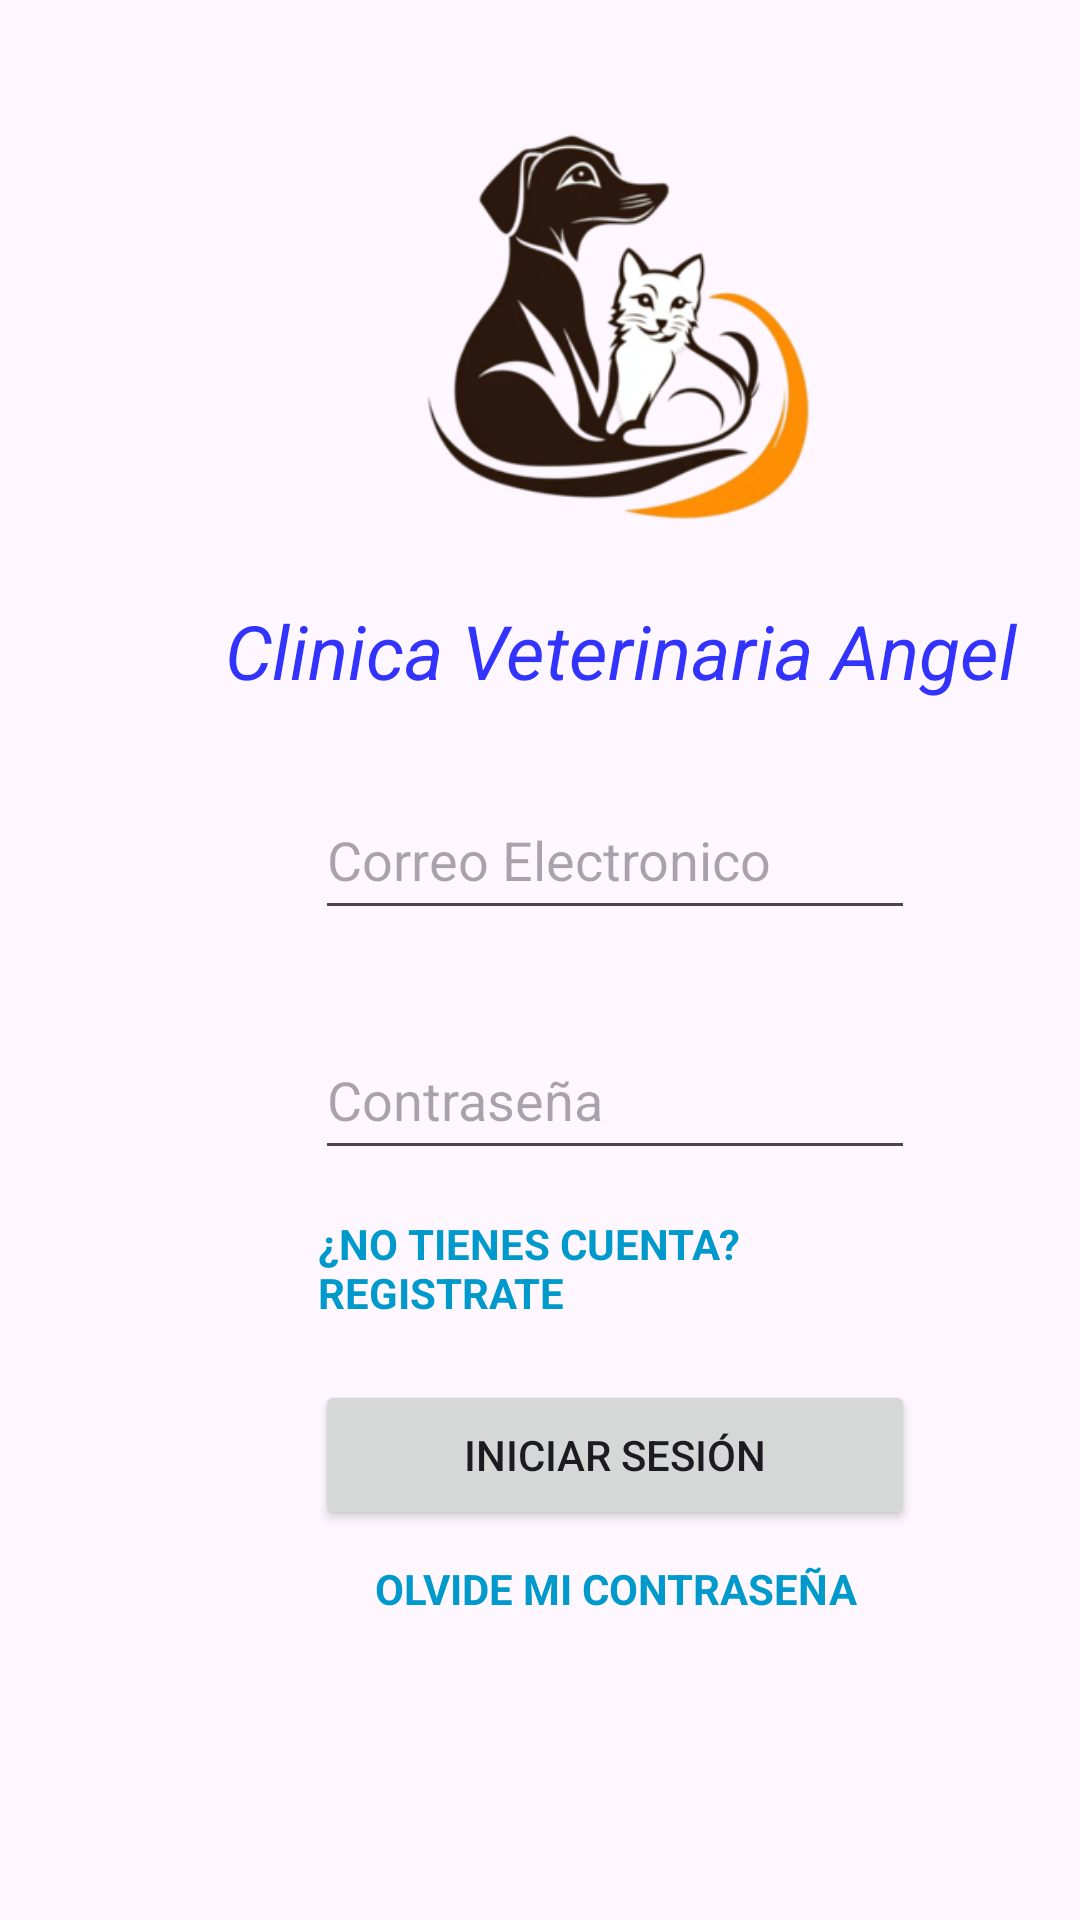

Layout XML and referenced resources for this Android screen:
<!-- AndroidManifest.xml: application theme Theme.CICOVE -->
<!-- res/layout/activity_login.xml -->
<?xml version="1.0" encoding="utf-8"?>
<androidx.constraintlayout.widget.ConstraintLayout xmlns:android="http://schemas.android.com/apk/res/android"
    xmlns:app="http://schemas.android.com/apk/res-auto"
    xmlns:tools="http://schemas.android.com/tools"
    android:layout_width="match_parent"
    android:layout_height="match_parent"
    tools:context=".LoginActivity">

    <EditText
        android:id="@+id/etEmail"
        android:hint="Correo Electronico"
        android:layout_width="200dp"
        android:layout_height="50dp"
        android:layout_marginStart="105dp"
        android:layout_marginTop="260dp"
        android:ems="10"
        android:inputType="textEmailAddress"
        app:layout_constraintLeft_toLeftOf="parent"
        app:layout_constraintStart_toStartOf="parent"
        app:layout_constraintTop_toTopOf="parent" />

    <EditText
        android:id="@+id/usuarioPassword"
        android:hint="Contraseña"
        android:layout_width="200dp"
        android:layout_height="50dp"
        android:layout_marginStart="105dp"
        android:layout_marginTop="340dp"
        android:ems="10"
        android:inputType="textPassword"
        app:layout_constraintLeft_toLeftOf="parent"
        app:layout_constraintStart_toStartOf="parent"
        app:layout_constraintTop_toTopOf="parent" />

    <TextView
        android:id="@+id/textViewRegistrarse"
        android:layout_width="150dp"
        android:layout_height="40dp"
        android:layout_marginStart="106dp"
        android:layout_marginTop="405dp"
        android:text="¿No tienes cuenta? Registrate"
        app:layout_constraintLeft_toLeftOf="parent"
        app:layout_constraintStart_toStartOf="parent"
        app:layout_constraintTop_toTopOf="parent"
        android:textColor="@android:color/holo_blue_dark"
        android:clickable="true"
        android:focusable="true"
        android:textStyle="bold"
        android:textAllCaps="true" />

    <TextView
        android:id="@+id/veterinariaAngel"
        android:layout_width="270dp"
        android:layout_height="40dp"
        android:layout_marginStart="75dp"
        android:layout_marginTop="200dp"
        android:textSize="25sp"
        android:text="Clinica Veterinaria Angel"
        android:textColor="#3333FF"
        android:textStyle="italic"
        app:layout_constraintLeft_toLeftOf="parent"
        app:layout_constraintStart_toStartOf="parent"
        app:layout_constraintTop_toTopOf="parent" />

    <TextView
        android:id="@+id/passwordOlvidada"
        android:layout_width="165dp"
        android:layout_height="30dp"
        android:layout_marginStart="125dp"
        android:layout_marginTop="520dp"
        android:clickable="true"
        android:focusable="true"
        android:gravity="left"
        android:text="Olvide mi contraseña"
        android:textAllCaps="true"
        android:textColor="@android:color/holo_blue_dark"
        android:textStyle="bold"
        app:layout_constraintLeft_toLeftOf="parent"
        app:layout_constraintStart_toStartOf="parent"
        app:layout_constraintTop_toTopOf="parent" />

    <Button
        android:id="@+id/btnLogin"
        android:layout_width="200dp"
        android:layout_height="50dp"
        android:layout_marginStart="105dp"
        android:layout_marginTop="460dp"
        android:text="Iniciar Sesión"
        app:layout_constraintLeft_toLeftOf="parent"
        app:layout_constraintStart_toStartOf="parent"
        app:layout_constraintTop_toTopOf="parent" />

    <ImageView
        android:id="@+id/imageView"
        android:layout_width="200dp"
        android:layout_height="200dp"
        android:layout_marginStart="105dp"
        android:layout_marginTop="10dp"
        app:layout_constraintLeft_toLeftOf="parent"
        app:layout_constraintStart_toStartOf="parent"
        app:layout_constraintTop_toTopOf="parent"
        app:srcCompat="@drawable/img" />

</androidx.constraintlayout.widget.ConstraintLayout>
<!-- resources referenced by this layout -->
<resources>
  <!-- drawable img: png bitmap (drawable, 30613 bytes) -->
  <style name="Theme.CICOVE" parent="Base.Theme.CICOVE" />
  <style name="Base.Theme.CICOVE" parent="Theme.Material3.DayNight.NoActionBar">
          
          
      </style>
</resources>
